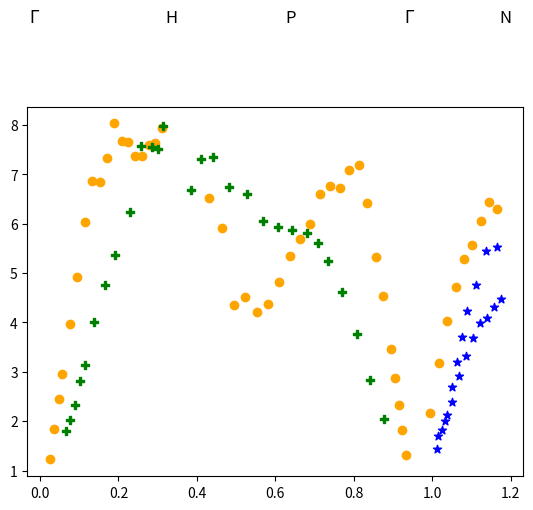

Python code for this plot:
#!/usr/bin/env python3
# -*- coding: utf-8 -*-
"""
Created on Mon Mar  3 14:26:35 2025

@author: amirhusen
"""
import numpy as np
import matplotlib.pyplot as plt


# Gamma to N
y_G2N_L = np.array([0.30870, 0.45287, 0.57449, 0.67356, 0.75419, 0.79586, 0.86624, 0.92021, 0.90039])*7 

x_G2N_L = np.array([0.16089, 0.25055, 0.33748, 0.42451, 0.51162, 0.59466, 0.68181, 0.76621, 0.84809]) * 0.2472402 + 0.9552625

y_G2N_T2 = np.array([1.44404, 1.83123, 2.13103, 2.69146, 3.20861, 3.69653, 4.24250, 4.75584, 5.45699, 5.52159])

x_G2N_T2 = np.array([0.23245, 0.27813, 0.33230, 0.38232, 0.43089, 0.48372, 0.53373, 0.63493, 0.73906, 0.84577])* 0.2472402 + 0.9552625

y_G2N_T1 = np.array([1.69863, 1.99809, 2.39449, 2.91510, 3.32532, 3.69386, 3.99324, 4.08521, 4.31504, 4.47617])

x_G2N_T1 = np.array([0.24408, 0.31462, 0.38388, 0.45740, 0.52667, 0.59866, 0.67058, 0.74092, 0.81828, 0.88869]) * 0.2472402 + 0.9552625

# H to P to Gamma
x_L = np.array([0.03661, 0.05328, 0.06658, 0.08155, 0.09820, 0.13152, 0.16327, 0.19996, 0.23508, 0.27559, 0.31451, 0.35497, 
                0.39719, 0.43957, 0.48185, 0.52582, 0.57155, 0.61894, 0.66284, 0.71331, 0.76228, 0.81229, 0.86433])
y_L = np.array([1.31375, 1.82568, 2.33750, 2.88346, 3.46357, 4.53857, 5.32375, 6.41591, 7.18415, 7.08326, 6.72663, 6.76210,
                6.61013, 5.99794, 5.69256, 5.35315, 4.82630, 4.36769, 4.21578, 4.52432, 4.35553, 5.90837, 6.52378])

x_T = np.array([0.13036, 0.18661, 0.24439, 0.30509, 0.36423, 0.40854, 0.45428, 0.51468, 0.57656, 0.63993, 0.70640, 0.78010,
                0.84954, 0.89960, 0.94060])
y_T = np.array([2.04632, 2.83213, 3.76634, 4.62629, 5.24879, 5.60435, 5.81146, 5.86993, 5.92838, 6.06102, 6.59436, 6.74169, 7.34919, 7.31877, 6.67994]) 

x_HPG_L = (1 - np.flip(x_L))*(0.9552625-0.3496503)+0.3496503
y_HPG_L = np.flip(y_L)

x_HPG_T = (1 - np.flip(x_T))*(0.9552625-0.3496503)+0.3496503
y_HPG_T = np.flip(y_T)


# Gamma to H
x_G2H_L = np.array([0.07288, 0.10077, 0.13488, 0.15812, 0.21549, 0.27131, 0.32555, 0.37984, 0.43583, 0.49018, 0.54294, 0.59432,
                    0.64409, 0.69391, 0.74678, 0.79340, 0.84160, 0.88665])* 0.3496503
y_G2H_L = np.array([1.22399, 1.83611, 2.44814, 2.96610, 3.97044, 4.91197, 6.04201, 6.85791, 6.84132, 7.34309, 8.03336, 7.68700,
                    7.65480, 7.37130, 7.37047, 7.58963, 7.63600, 7.94942])

x_G2H_T = np.array([0.18644, 0.21864, 0.25424, 0.28983, 0.32542, 0.39661, 0.47119, 0.54576, 0.65763, 0.73559, 0.81525, 0.85932, 
                    0.89831])* 0.3496503
y_G2H_T = np.array([1.80000, 2.02286, 2.33143, 2.81143, 3.13714, 4.01143, 4.76571, 5.36571, 6.24000, 7.57714, 7.56000, 7.52571, 
                    7.98857])

# Gamma to H 
plt.scatter(x_G2H_L, y_G2H_L, marker = "o", color ='orange')
plt.scatter(x_G2H_T, y_G2H_T, marker = "P", color = 'green')

# H to P to Gamma
plt.scatter(x_HPG_L, y_HPG_L, marker = "o", color = 'orange')
plt.scatter(x_HPG_T, y_HPG_T, marker = "P", color = 'green')

# Gamma to N
plt.scatter(x_G2N_L, y_G2N_L, marker = "o", color = 'orange')
plt.scatter(x_G2N_T2, y_G2N_T2, marker = "*", color = 'blue')
plt.scatter(x_G2N_T1, y_G2N_T1, marker = "*", color = 'blue')

x_label = [0.00, 0.3496503, 0.6524564, 0.9552625, 1.2025027]
y_label = [10.0] * len(x_label)  # Assuming y-values are zeros or any specific value you want

# Labels corresponding to each point
labels = ['$\Gamma$', 'H', 'P', '$\Gamma$', 'N']

for i, label in enumerate(labels):
    plt.text(x_label[i], y_label[i], label, fontsize=12, ha='right', va='bottom')

plt.show()